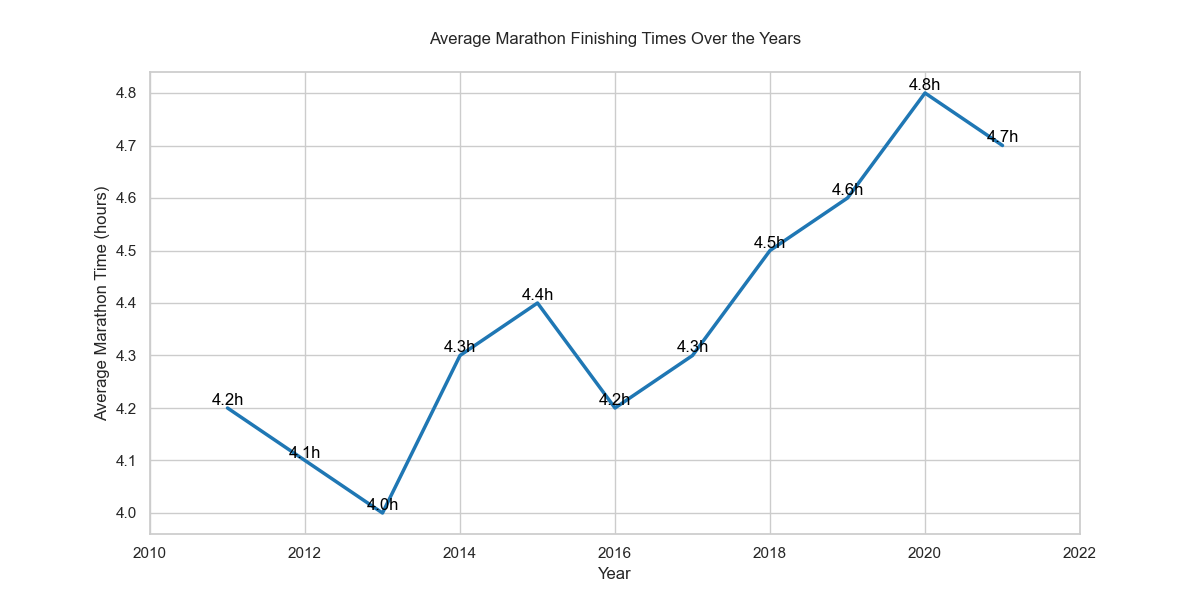

Data behind this chart, as committed beside it:
Year, Average Marathon Time (hours)
2011, 4.2
2012, 4.1
2013, 4.0
2014, 4.3
2015, 4.4
2016, 4.2
2017, 4.3
2018, 4.5
2019, 4.6
2020, 4.8
2021, 4.7
